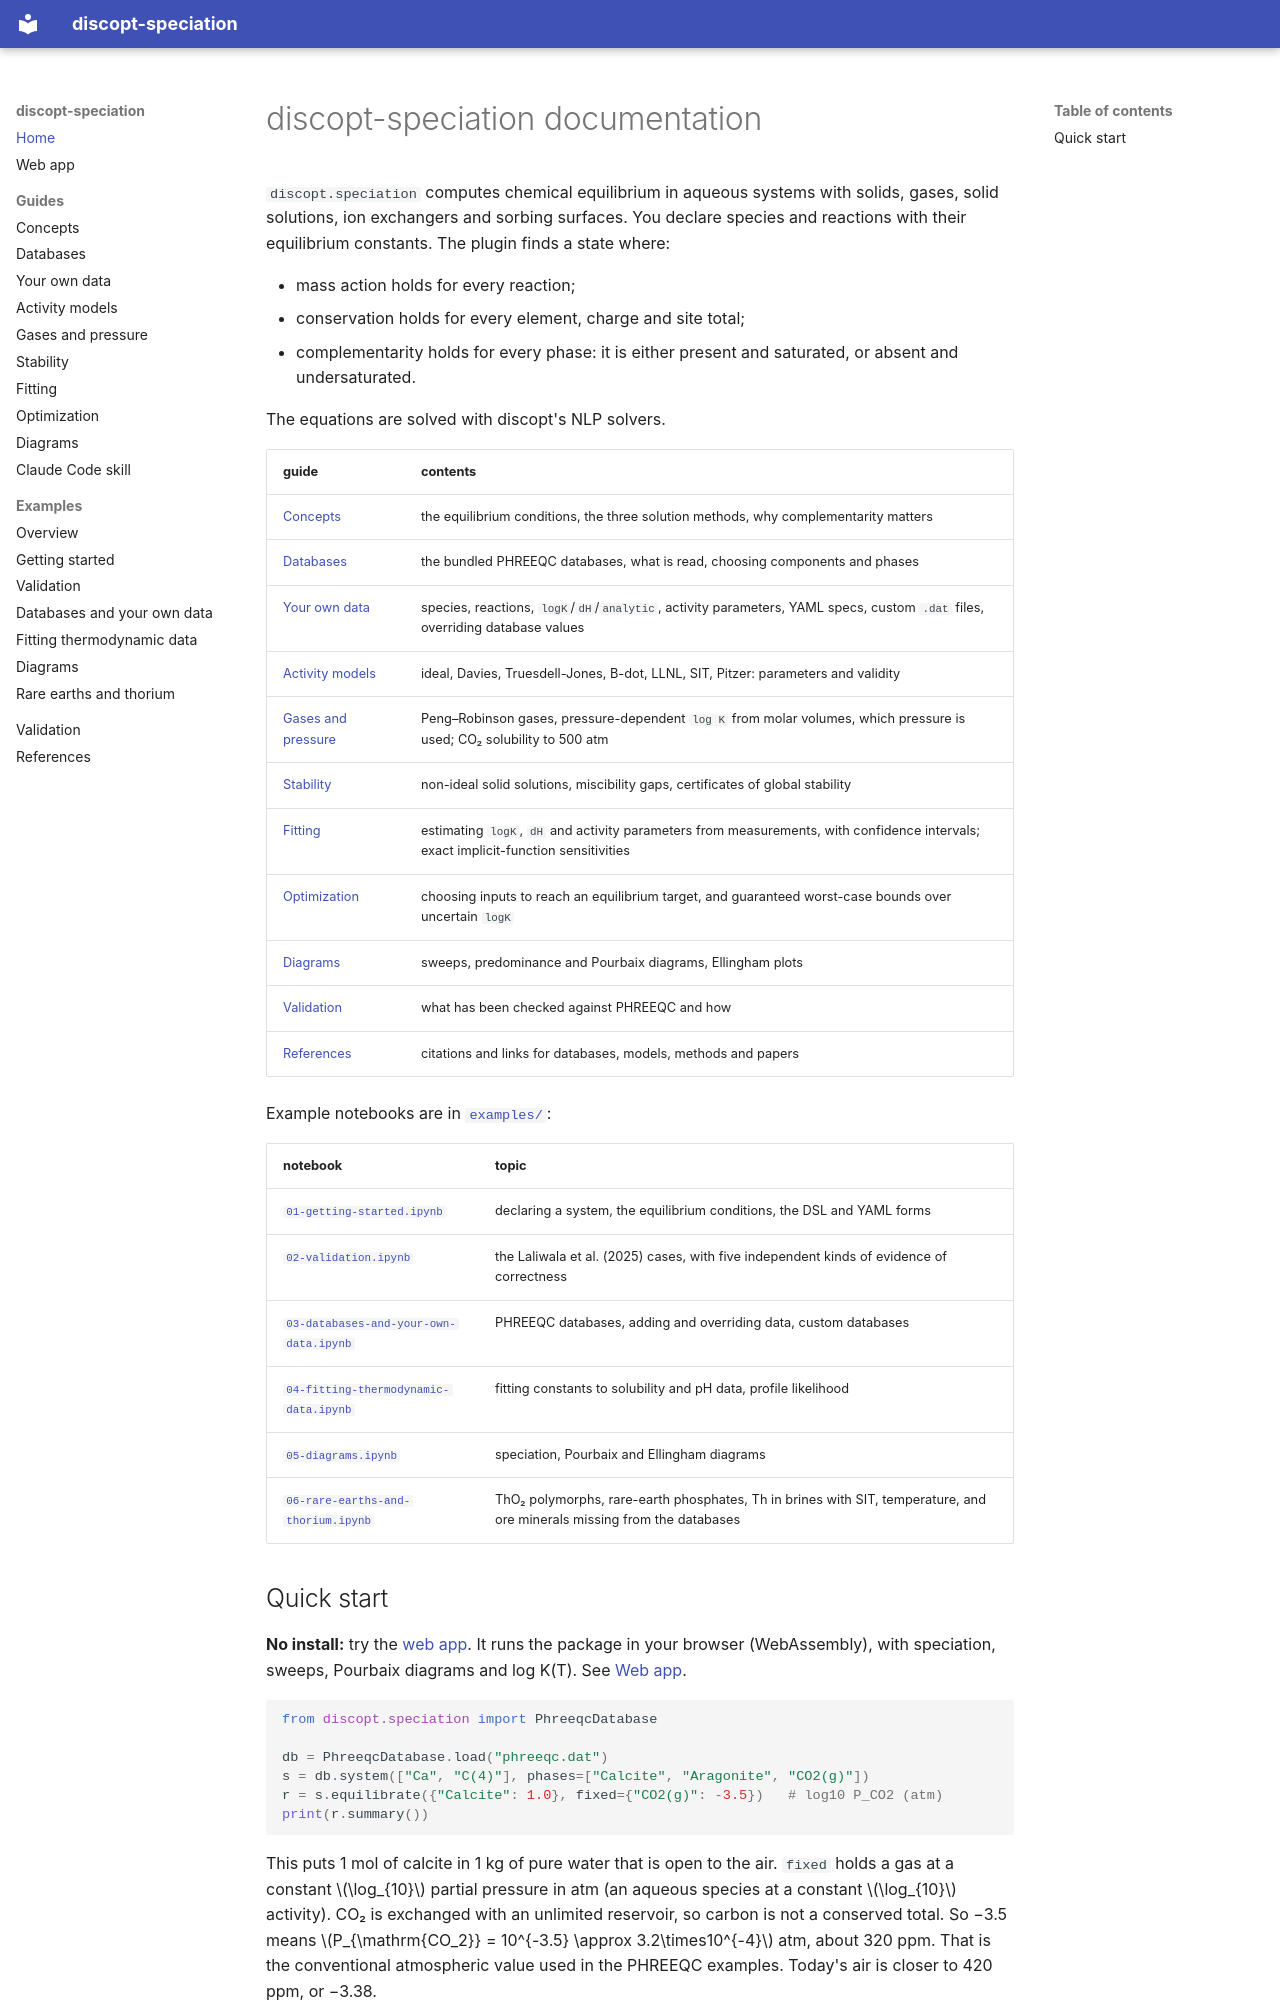

repository: jkitchin/discopt-speciation · page: index.html · generator: mkdocs

# discopt-speciation documentation

`discopt.speciation` computes chemical equilibrium in aqueous systems with solids,
gases, solid solutions, ion exchangers and sorbing surfaces. You declare species
and reactions with their equilibrium constants. The plugin finds a state where:

- mass action holds for every reaction;
- conservation holds for every element, charge and site total;
- complementarity holds for every phase: it is either present and saturated,
  or absent and undersaturated.

The equations are solved with discopt's NLP solvers.

| guide | contents |
|-------|----------|
| [Concepts](concepts.md) | the equilibrium conditions, the three solution methods, why complementarity matters |
| [Databases](databases.md) | the bundled PHREEQC databases, what is read, choosing components and phases |
| [Your own data](custom-data.md) | species, reactions, `logK`/`dH`/`analytic`, activity parameters, YAML specs, custom `.dat` files, overriding database values |
| [Activity models](activity-models.md) | ideal, Davies, Truesdell-Jones, B-dot, LLNL, SIT, Pitzer: parameters and validity |
| [Gases and pressure](gases-and-pressure.md) | Peng–Robinson gases, pressure-dependent `log K` from molar volumes, which pressure is used; CO₂ solubility to 500 atm |
| [Stability](stability.md) | non-ideal solid solutions, miscibility gaps, certificates of global stability |
| [Fitting](fitting.md) | estimating `logK`, `dH` and activity parameters from measurements, with confidence intervals; exact implicit-function sensitivities |
| [Optimization](optimization.md) | choosing inputs to reach an equilibrium target, and guaranteed worst-case bounds over uncertain `logK` |
| [Diagrams](diagrams.md) | sweeps, predominance and Pourbaix diagrams, Ellingham plots |
| [Validation](validation.md) | what has been checked against PHREEQC and how |
| [References](references.md) | citations and links for databases, models, methods and papers |

Example notebooks are in [`examples/`](https://github.com/jkitchin/discopt-speciation/tree/main/examples):

| notebook | topic |
|----------|-------|
| [`01-getting-started.ipynb`](examples/01-getting-started.ipynb) | declaring a system, the equilibrium conditions, the DSL and YAML forms |
| [`02-validation.ipynb`](examples/02-validation.ipynb) | the Laliwala et al. (2025) cases, with five independent kinds of evidence of correctness |
| [`03-databases-and-your-own-data.ipynb`](examples/03-databases-and-your-own-data.ipynb) | PHREEQC databases, adding and overriding data, custom databases |
| [`04-fitting-thermodynamic-data.ipynb`](examples/04-fitting-thermodynamic-data.ipynb) | fitting constants to solubility and pH data, profile likelihood |
| [`05-diagrams.ipynb`](examples/05-diagrams.ipynb) | speciation, Pourbaix and Ellingham diagrams |
| [`06-rare-earths-and-thorium.ipynb`](examples/06-rare-earths-and-thorium.ipynb) | ThO₂ polymorphs, rare-earth phosphates, Th in brines with SIT, temperature, and ore minerals missing from the databases |
